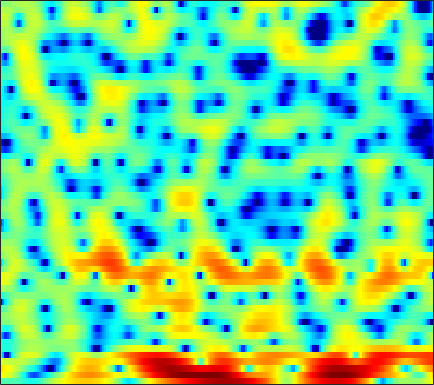

The file beside this chart, header and first rows:
-1.7765, -1.7564, -1.7138, -1.7026, -1.7099, -1.7122, -1.8264, -1.9686, -2.1712, -2.488, -2.8352, -3.1095, -3.4494, -3.7069, -3.7951, -3.7491, -3.4603, -3.1126, -2.5037, -1.7745, -0.96195, -0.36851, 0.41552, 1.1642
4.431, 4.196, 3.808, 3.322, 2.894, 2.219, 1.4, 0.6865, -0.4266, -1.743, -3.321, -4.658, -6.713, -8.88, -10.34, -11.36, -10.94, -10.01, -8.601, -7.286, -6.103, -5.251, -4.151, -3.03
5.375, 5.125, 4.748, 4.313, 3.95, 3.408, 2.8, 2.313, 1.585, 0.8076, -0.02613, -0.6666, -1.574, -2.5, -3.219, -4.186, -5.233, -6.089, -7.457, -9.09, -11.37, -13.68, -17.9, -19.79
3.477, 3.068, 2.606, 2.295, 2.172, 2.117, 2.132, 2.166, 2.187, 2.13, 2.01, 1.843, 1.523, 1.084, 0.6681, 0.004663, -0.7791, -1.467, -2.509, -3.691, -4.976, -6.022, -7.343, -8.536
-3.638, -6.944, -15.07, -17.71, -9.84, -4.832, -1.923, -0.3899, 1.106, 2.147, 2.856, 3.204, 3.474, 3.541, 3.475, 3.236, 2.828, 2.412, 1.71, 0.8385, -0.1845, -1.067, -2.363, -3.742
-2.628, -3.119, -3.514, -3.54, -3.296, -2.7, -1.95, -1.357, -0.5882, 0.09666, 0.6616, 1.002, 1.342, 1.555, 1.64, 1.657, 1.577, 1.464, 1.261, 0.9942, 0.7031, 0.4769, 0.2046, -0.03369
-3.134, -3.406, -3.556, -3.459, -3.202, -2.69, -2.041, -1.526, -0.8368, -0.2134, 0.3154, 0.6391, 0.966, 1.177, 1.25, 1.249, 1.167, 1.058, 0.8802, 0.6822, 0.5199, 0.4153, 0.3388, 0.3244
-6.91, -9.307, -12.24, -10.99, -8.317, -5.168, -2.789, -1.4, 0.03097, 1.083, 1.823, 2.199, 2.472, 2.508, 2.381, 2.031, 1.466, 0.9192, 0.07109, -0.8366, -1.651, -2.044, -2.103, -1.641
-2.601, -3.377, -3.954, -3.611, -2.825, -1.441, -0.06864, 0.8351, 1.824, 2.541, 2.997, 3.171, 3.17, 2.909, 2.534, 1.773, 0.6746, -0.4339, -2.412, -5.254, -9.776, -15.76, -17.93, -9.406
-0.05989, -0.03064, 0.08165, 0.3041, 0.5364, 0.9107, 1.302, 1.578, 1.877, 2.068, 2.123, 2.055, 1.813, 1.392, 0.9609, 0.2451, -0.6163, -1.347, -2.361, -3.324, -4.096, -4.423, -4.432, -3.934
-0.0494, 0.1783, 0.5203, 0.9053, 1.205, 1.588, 1.921, 2.111, 2.275, 2.308, 2.192, 1.999, 1.592, 1.011, 0.4511, -0.4584, -1.494, -2.321, -3.407, -4.319, -4.853, -4.919, -4.563, -3.858
-2.657, -2.057, -1.034, 0.04026, 0.7762, 1.62, 2.288, 2.664, 2.992, 3.121, 3.043, 2.841, 2.384, 1.676, 0.9569, -0.295, -1.966, -3.61, -6.607, -11.3, -19.41, -17.25, -10.12, -6.13
-15.45, -9.526, -5.205, -2.522, -1.083, 0.3117, 1.283, 1.787, 2.237, 2.464, 2.502, 2.415, 2.133, 1.688, 1.242, 0.483, -0.4927, -1.327, -2.542, -3.65, -4.261, -4.17, -3.411, -2.247
-3.697, -3.213, -2.331, -1.448, -0.8865, -0.3251, 0.05127, 0.2028, 0.2732, 0.2555, 0.1996, 0.1644, 0.1309, 0.1038, 0.08095, 0.03183, -0.05372, -0.1301, -0.2238, -0.2791, -0.2595, -0.1839, 0.002197, 0.2549
1.395, 1.28, 1.117, 0.8868, 0.6488, 0.1852, -0.4949, -1.133, -2.146, -3.199, -3.947, -4.101, -3.689, -2.828, -2.124, -1.243, -0.5089, -0.07438, 0.35, 0.6426, 0.8303, 0.9189, 0.9786, 0.9842
4.047, 3.822, 3.452, 2.957, 2.446, 1.503, 0.1441, -1.257, -3.879, -8.061, -16.98, -23.77, -10.59, -5.792, -3.627, -1.705, -0.4442, 0.1949, 0.7604, 1.07, 1.179, 1.142, 0.9378, 0.5595
3.358, 3.407, 3.462, 3.399, 3.225, 2.804, 2.137, 1.465, 0.4044, -0.704, -1.584, -1.903, -1.805, -1.369, -0.9894, -0.5453, -0.294, -0.2221, -0.2319, -0.3264, -0.4788, -0.6328, -0.909, -1.418
-1.914, -0.6472, 0.9035, 2.035, 2.617, 3.068, 3.201, 3.106, 2.817, 2.391, 1.877, 1.458, 0.909, 0.3175, -0.1897, -0.9869, -1.993, -2.87, -4.277, -5.672, -6.411, -6.171, -5.129, -3.858
-6.357, -3.45, -0.7373, 1.062, 1.967, 2.713, 3.03, 3.051, 2.798, 2.292, 1.591, 0.9431, -0.05835, -1.138, -2.01, -3.267, -4.728, -6.116, -8.614, -12.55, -17.45, -14.75, -9.021, -5.175
-0.2757, 0.2732, 1.024, 1.651, 2, 2.227, 2.158, 1.927, 1.34, 0.4073, -0.8767, -2.058, -3.968, -6.076, -7.535, -8.731, -8.779, -8.38, -7.669, -6.919, -5.961, -5.051, -3.599, -2.015
1.413, 1.562, 1.737, 1.847, 1.853, 1.725, 1.404, 0.9931, 0.2021, -0.9292, -2.495, -4.027, -6.757, -10.77, -15.23, -20.03, -13.97, -10.54, -7.46, -5.296, -3.607, -2.515, -1.206, -0.05658
0.6488, 0.7162, 0.809, 0.8725, 0.8689, 0.7798, 0.5602, 0.281, -0.2526, -0.9739, -1.887, -2.675, -3.794, -4.865, -5.47, -5.788, -5.497, -4.945, -3.954, -2.877, -1.8, -1.03, -0.07993, 0.7664
-1.824, -1.678, -1.332, -0.9241, -0.6258, -0.3276, -0.1796, -0.1703, -0.3086, -0.6048, -1.028, -1.399, -1.905, -2.351, -2.607, -2.793, -2.748, -2.55, -2.108, -1.496, -0.7779, -0.2195, 0.5199, 1.21
-8.042, -6.908, -4.836, -2.995, -1.912, -0.8547, -0.1922, 0.08395, 0.1946, 0.04808, -0.3056, -0.6856, -1.3, -1.971, -2.458, -2.989, -3.238, -3.18, -2.741, -1.947, -0.9673, -0.1929, 0.7922, 1.653
-10.99, -8.326, -4.882, -2.438, -1.126, 0.07855, 0.8025, 1.066, 1.092, 0.7714, 0.1338, -0.5525, -1.771, -3.366, -4.861, -7.221, -9.678, -10.39, -8.546, -5.55, -2.887, -1.243, 0.5313, 1.884
-1.556, -1.257, -0.6032, 0.1478, 0.6544, 1.154, 1.395, 1.382, 1.09, 0.4705, -0.5021, -1.454, -3.022, -4.958, -6.664, -9.335, -12.15, -13, -10.59, -6.958, -3.89, -2.016, -0.03616, 1.452
-0.3646, -0.02491, 0.4895, 0.9842, 1.28, 1.531, 1.537, 1.361, 0.8387, -0.03775, -1.306, -2.526, -4.478, -6.689, -8.235, -9.495, -9.295, -8.348, -6.517, -4.497, -2.546, -1.233, 0.2556, 1.41
-2.473, -1.48, -0.2809, 0.6861, 1.244, 1.732, 1.913, 1.824, 1.387, 0.5393, -0.7734, -2.143, -4.669, -8.44, -12.91, -21.86, -13.33, -8.981, -5.298, -2.791, -0.9373, 0.139, 1.249, 2.021
-6.897, -4.546, -2.239, -0.5742, 0.3523, 1.215, 1.718, 1.876, 1.813, 1.444, 0.7958, 0.1343, -0.8987, -1.978, -2.648, -3.07, -2.772, -2.175, -1.161, -0.155, 0.6966, 1.202, 1.661, 1.872
-6.241, -4.656, -2.818, -1.339, -0.4518, 0.4587, 1.083, 1.386, 1.6, 1.629, 1.503, 1.346, 1.085, 0.835, 0.6923, 0.6002, 0.6338, 0.7309, 0.9043, 1.085, 1.198, 1.202, 1.071, 0.748
-4.147, -3.22, -2.069, -1.051, -0.4011, 0.3079, 0.8317, 1.111, 1.346, 1.456, 1.479, 1.464, 1.425, 1.397, 1.393, 1.412, 1.443, 1.459, 1.446, 1.355, 1.151, 0.9012, 0.427, -0.2303
-2.661, -1.874, -0.9403, -0.1608, 0.3096, 0.7837, 1.084, 1.199, 1.218, 1.119, 0.9711, 0.858, 0.7843, 0.8274, 0.9432, 1.177, 1.438, 1.602, 1.729, 1.682, 1.423, 1.073, 0.3727, -0.5897
-1.194, -0.4043, 0.4569, 1.093, 1.438, 1.69, 1.7, 1.533, 1.079, 0.3476, -0.6079, -1.354, -2.058, -1.998, -1.405, -0.2317, 0.9632, 1.7, 2.396, 2.725, 2.667, 2.35, 1.525, 0.166
-1.34, -0.6781, 0.03545, 0.5802, 0.8719, 1.076, 1.012, 0.7346, -0.02992, -1.422, -3.806, -6.758, -15.06, -17.4, -8.576, -3.308, -0.2978, 1.214, 2.567, 3.346, 3.64, 3.568, 3.088, 2.151
-5.174, -4.888, -4.451, -3.896, -3.447, -2.852, -2.395, -2.205, -2.249, -2.636, -3.337, -3.937, -4.502, -4.242, -3.447, -1.99, -0.5279, 0.4174, 1.417, 2.123, 2.557, 2.723, 2.754, 2.604
-10.65, -11.57, -12.21, -11.28, -9.736, -7.562, -5.745, -4.682, -3.626, -2.915, -2.444, -2.182, -1.875, -1.528, -1.209, -0.7408, -0.2635, 0.08607, 0.5169, 0.9119, 1.28, 1.544, 1.88, 2.195
-12.82, -15.62, -20.88, -17.41, -12.95, -8.881, -6.152, -4.662, -3.171, -2.108, -1.362, -0.9676, -0.5938, -0.3832, -0.3162, -0.3287, -0.4526, -0.5982, -0.7948, -0.8795, -0.7054, -0.3541, 0.3666, 1.238
-7.094, -7.187, -7.021, -6.346, -5.52, -4.254, -3.005, -2.179, -1.265, -0.5796, -0.1003, 0.1383, 0.2975, 0.2639, 0.07959, -0.414, -1.267, -2.225, -4.025, -6.327, -7.691, -6.555, -3.529, -0.7688
-4.2, -3.742, -3.153, -2.579, -2.163, -1.65, -1.224, -0.9768, -0.758, -0.6488, -0.6054, -0.5901, -0.5967, -0.6337, -0.7264, -1.056, -1.756, -2.634, -4.446, -7.072, -8.907, -7.405, -3.739, -0.6874
-4.193, -3.437, -2.655, -2.108, -1.858, -1.716, -1.834, -2.103, -2.705, -3.523, -4.393, -4.864, -4.895, -4.244, -3.504, -2.558, -1.852, -1.5, -1.2, -0.9459, -0.5088, 0.01109, 0.918, 1.923
-4.605, -3.775, -2.974, -2.491, -2.33, -2.403, -2.855, -3.496, -4.883, -7.21, -11.3, -17.31, -20.88, -10.84, -7.182, -4.059, -1.985, -0.862, 0.2734, 1.131, 1.824, 2.269, 2.788, 3.211
-4.565, -3.962, -3.356, -2.973, -2.822, -2.821, -3.043, -3.374, -4.079, -5.051, -6.124, -6.675, -6.467, -5.125, -3.772, -2.029, -0.5488, 0.3558, 1.311, 2.03, 2.541, 2.818, 3.06, 3.161
-4.487, -4.228, -4.001, -3.841, -3.726, -3.52, -3.252, -3.024, -2.707, -2.377, -2.019, -1.692, -1.145, -0.4721, 0.07085, 0.7979, 1.444, 1.85, 2.251, 2.494, 2.584, 2.563, 2.43, 2.201
-4.441, -4.785, -5.483, -6.238, -6.575, -6.285, -5.155, -4.025, -2.488, -1.122, 0.03036, 0.7552, 1.561, 2.209, 2.587, 2.949, 3.135, 3.153, 3.015, 2.686, 2.204, 1.757, 1.099, 0.4366
-3.752, -4.773, -7.011, -11.16, -17.77, -20.07, -9.481, -5.68, -2.322, -0.01949, 1.646, 2.589, 3.52, 4.121, 4.388, 4.491, 4.312, 3.982, 3.277, 2.254, 0.9042, -0.2986, -2.039, -3.655
-2.351, -2.902, -3.843, -4.814, -5.238, -4.867, -3.42, -2.014, -0.1575, 1.439, 2.715, 3.46, 4.174, 4.575, 4.673, 4.533, 4.066, 3.487, 2.366, 0.7773, -1.436, -3.671, -7.921, -15.51
-1.991, -2.088, -2.15, -2.042, -1.805, -1.264, -0.48, 0.2158, 1.173, 2.087, 2.862, 3.315, 3.721, 3.889, 3.839, 3.543, 2.969, 2.353, 1.267, -0.1461, -1.897, -3.413, -5.612, -7.641
-3.066, -3.202, -3.111, -2.649, -2.092, -1.161, -0.1384, 0.6178, 1.546, 2.335, 2.938, 3.253, 3.479, 3.474, 3.323, 2.925, 2.32, 1.737, 0.8214, -0.211, -1.31, -2.135, -3.165, -4.025
-6.303, -7.733, -8.373, -6.688, -4.778, -2.376, -0.4022, 0.7864, 2.041, 2.954, 3.547, 3.802, 3.9, 3.722, 3.429, 2.83, 2.029, 1.331, 0.3216, -0.6813, -1.596, -2.193, -2.835, -3.291
-6.963, -10.2, -12.93, -8.381, -5.005, -1.728, 0.5841, 1.873, 3.146, 3.992, 4.471, 4.609, 4.508, 4.083, 3.546, 2.541, 1.207, 0.01605, -1.742, -3.488, -4.815, -5.312, -5.371, -5.111
-1.361, -1.591, -1.462, -0.7697, 0.02485, 1.215, 2.331, 3.048, 3.8, 4.29, 4.516, 4.492, 4.186, 3.545, 2.806, 1.435, -0.4854, -2.412, -5.939, -11.41, -21.02, -18.13, -11.89, -9.144
0.2758, 0.575, 0.986, 1.446, 1.821, 2.317, 2.78, 3.088, 3.414, 3.623, 3.674, 3.588, 3.278, 2.701, 2.073, 0.9246, -0.6148, -2.049, -4.32, -6.783, -8.687, -9.174, -8.874, -8.459
0.3063, 0.8367, 1.348, 1.685, 1.846, 1.975, 2.058, 2.114, 2.201, 2.316, 2.417, 2.464, 2.437, 2.242, 1.965, 1.4, 0.6205, -0.08237, -1.109, -2.158, -3.096, -3.688, -4.368, -4.996
0.6193, 1.09, 1.399, 1.361, 1.125, 0.6056, -0.04343, -0.4916, -0.7838, -0.5727, 0.06416, 0.6392, 1.329, 1.808, 1.987, 1.993, 1.747, 1.422, 0.846, 0.1774, -0.5302, -1.056, -1.696, -2.254
1.825, 2.019, 1.912, 1.337, 0.5493, -1.135, -3.861, -6.894, -11.5, -8.754, -4.178, -1.838, 0.2565, 1.555, 2.139, 2.507, 2.488, 2.264, 1.722, 0.9593, 0.04791, -0.6607, -1.505, -2.077
2.611, 2.65, 2.42, 1.841, 1.135, -0.2433, -2.106, -3.704, -5.14, -4.393, -2.257, -0.727, 0.8433, 1.877, 2.344, 2.57, 2.395, 2.007, 1.153, -0.1226, -1.861, -3.518, -6.159, -8.41
1.727, 1.788, 1.766, 1.603, 1.386, 1.028, 0.6511, 0.4152, 0.2835, 0.438, 0.824, 1.169, 1.6, 1.876, 1.939, 1.794, 1.355, 0.8119, -0.2268, -1.667, -3.64, -5.589, -9.047, -13.07
-0.1935, 0.001612, 0.2719, 0.5174, 0.6954, 0.9169, 1.099, 1.243, 1.418, 1.591, 1.708, 1.764, 1.775, 1.67, 1.486, 1.114, 0.5626, 0.03539, -0.8275, -1.868, -3.016, -3.84, -4.769, -5.217
